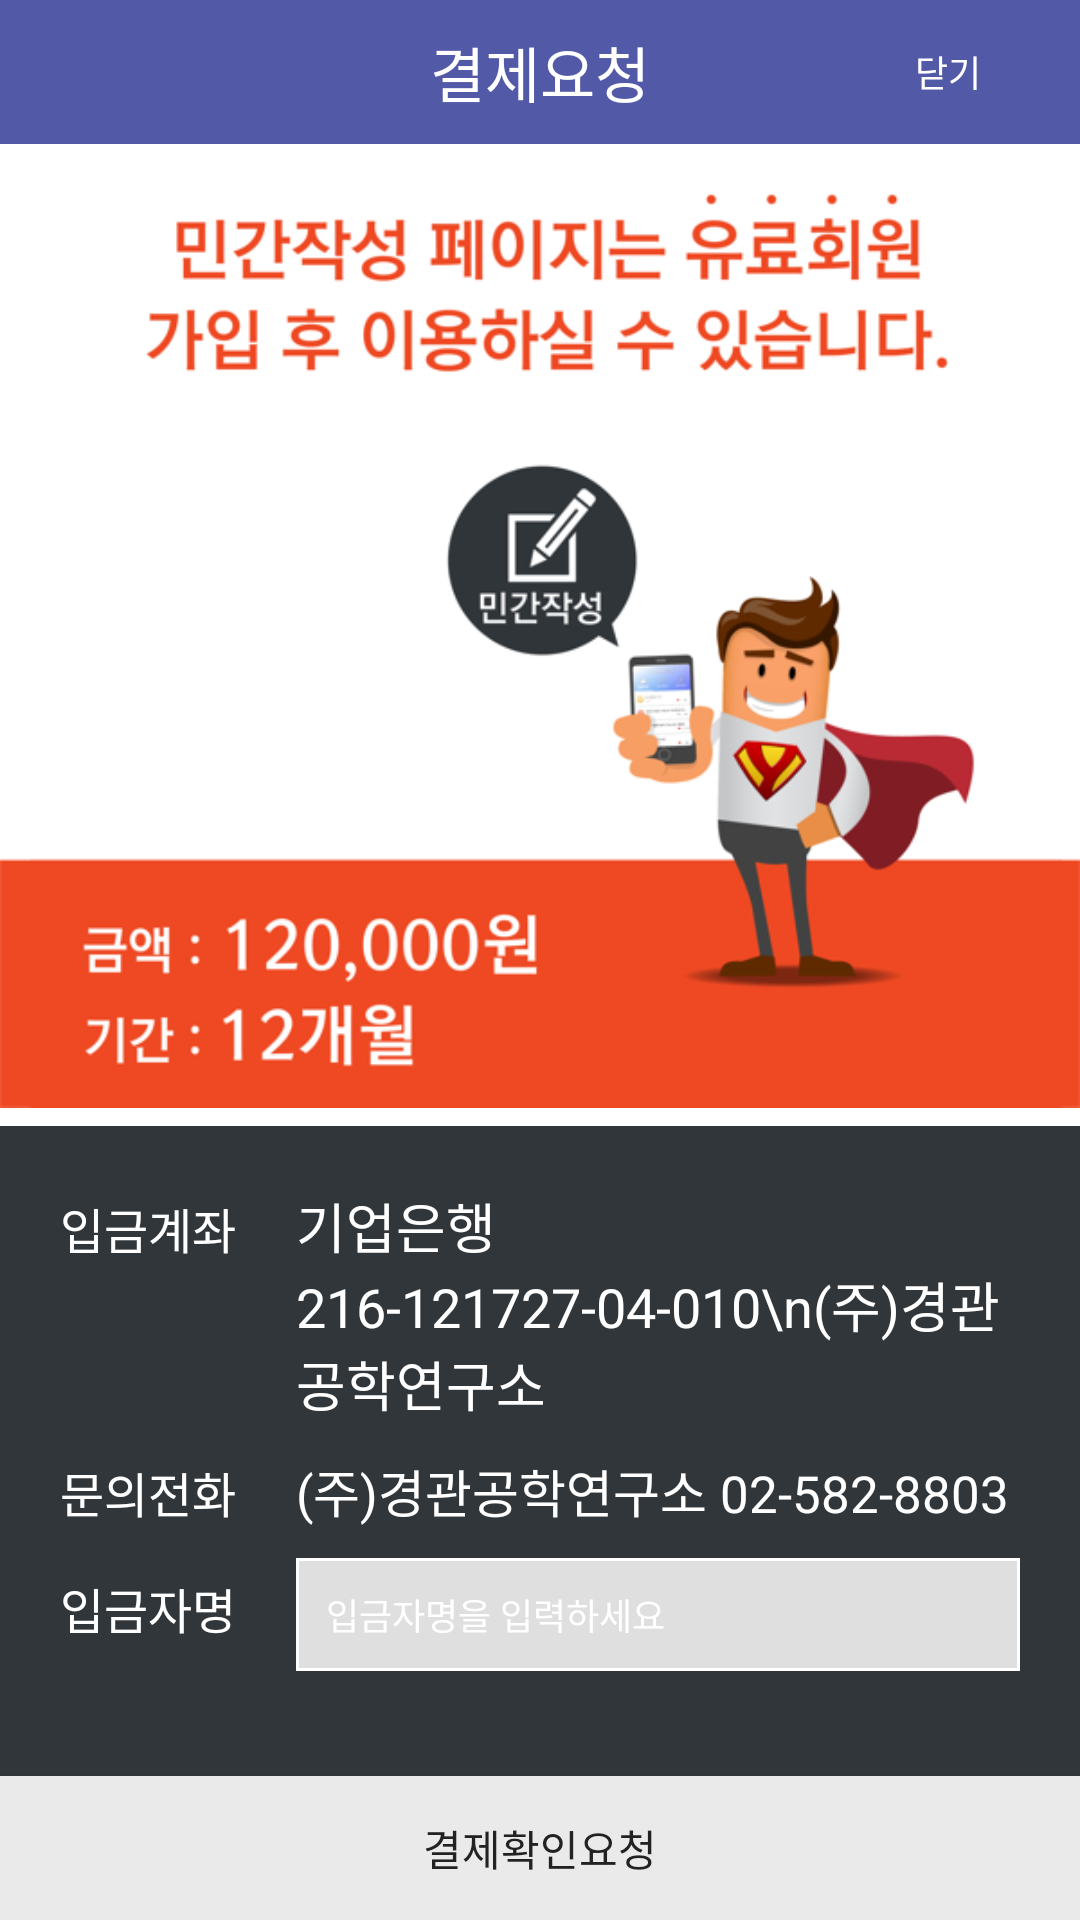

This screen was rendered from an Android layout file. Write that file and the resources it references.
<!-- AndroidManifest.xml: activity theme SimplePurple -->
<!-- res/layout/activity_expire.xml -->
<?xml version="1.0" encoding="utf-8"?>
<RelativeLayout xmlns:android="http://schemas.android.com/apk/res/android"
    android:focusableInTouchMode="true"
    android:layout_width="match_parent"
    android:layout_height="match_parent">

    <FrameLayout
        android:layout_width="match_parent"
        android:layout_height="wrap_content"
        android:background="@color/purple"
        android:id="@+id/frameLayout"
        android:layout_alignParentTop="true"
        android:layout_alignParentLeft="true"
        android:layout_alignParentStart="true">

        <android.support.v7.widget.AppCompatButton
            style="@style/Widget.AppCompat.Button.Borderless"
            android:id="@+id/bt_exit"
            android:layout_gravity="right"
            android:layout_width="wrap_content"
            android:layout_height="wrap_content"
            android:textColor="@color/white"
            android:textSize="@dimen/default_text"
            android:text="닫기"
            />

        <TextView
            android:layout_width="wrap_content"
            android:layout_height="wrap_content"
            android:text="결제요청"
            android:id="@+id/titleText"
            android:layout_gravity="center"
            android:textSize="@dimen/default_text_large"
            android:textColor="@color/white" />

    </FrameLayout>
    <ImageView
        android:src="@drawable/exp"
        android:layout_width="wrap_content"
        android:layout_height="wrap_content"
        android:layout_below="@+id/frameLayout"
        android:layout_above="@+id/linearLayout4" />
    <LinearLayout
        android:orientation="vertical"
        android:layout_width="match_parent"
        android:layout_height="wrap_content"
        android:layout_gravity="bottom"
        android:id="@+id/linearLayout4"
        android:layout_alignParentBottom="true"
        android:layout_alignParentLeft="true"
        android:layout_alignParentStart="true">

        <LinearLayout
            android:layout_width="match_parent"
            android:layout_height="wrap_content"
            android:padding="20dp"
            android:orientation="vertical"
            android:background="@color/colorPrimaryDark">

            <LinearLayout
                android:layout_width="match_parent"
                android:orientation="horizontal"
                android:layout_marginBottom="10dp"
                android:gravity="top"
                android:layout_height="match_parent">
                <TextView
                    android:textColor="@color/white"
                    android:text="입금계좌"
                    android:textSize="16dp"
                    android:layout_width="wrap_content"
                    android:layout_height="wrap_content" />
                <TextView
                    android:textColor="@color/white"
                    android:text="기업은행 216-121727-04-010\n(주)경관공학연구소"
                    android:layout_marginLeft="20dp"
                    android:textIsSelectable="true"
                    android:textSize="18dp"
                    android:layout_width="wrap_content"
                    android:layout_height="wrap_content" />
            </LinearLayout>
            <LinearLayout
                android:layout_width="match_parent"
                android:orientation="horizontal"
                android:layout_marginBottom="10dp"
                android:gravity="top"
                android:layout_height="match_parent">
                <TextView
                    android:textColor="@color/white"
                    android:text="문의전화"
                    android:textSize="16dp"
                    android:layout_width="wrap_content"
                    android:layout_height="wrap_content" />
                <TextView
                    android:textColor="@color/white"
                    android:text="(주)경관공학연구소 02-582-8803"
                    android:layout_marginLeft="20dp"
                    android:textSize="17dp"
                    android:autoLink="phone"
                    android:textColorLink="@color/white"
                    android:layout_width="wrap_content"
                    android:layout_height="wrap_content" />
            </LinearLayout>
            <LinearLayout
                android:layout_width="match_parent"
                android:orientation="horizontal"
                android:gravity="top"
                android:layout_height="match_parent">
                <TextView
                    android:textColor="@color/white"
                    android:text="입금자명"
                    android:textSize="16dp"
                    android:layout_width="wrap_content"
                    android:layout_height="wrap_content" />
                <EditText
                    android:layout_width="match_parent"
                    android:layout_height="wrap_content"
                    android:textColor="@color/monsoon"
                    android:layout_marginLeft="20dp"
                    android:layout_marginBottom="@dimen/default_margin"
                    android:background="@drawable/bg_edittext"
                    android:singleLine="true"
                    android:textSize="@dimen/default_text"
                    android:hint="입금자명을 입력하세요"
                    android:id="@+id/expire_draw" />
            </LinearLayout>

        </LinearLayout>


        <android.support.v7.widget.AppCompatButton
            android:background="@drawable/button_selector_gray"
            android:id="@+id/expr_submit"
            android:layout_width="match_parent"
            android:layout_height="wrap_content"
            android:textColor="@color/jet"
            android:text="결제확인요청"
            android:layout_gravity="center" />

    </LinearLayout>


</RelativeLayout>
<!-- resources referenced by this layout -->
<resources>
  <color name="colorPrimaryDark">#31363A</color>
  <color name="jet">#222222</color>
  <color name="monsoon">#777777</color>
  <color name="purple">#5259A7</color>
  <color name="white">#FFFFFF</color>
  <dimen name="default_margin">15dp</dimen>
  <dimen name="default_text">12dp</dimen>
  <dimen name="default_text_large">20dp</dimen>
  <!-- drawable bg_edittext (drawable) -->
  <?xml version="1.0" encoding="utf-8"?>
  <selector xmlns:android="http://schemas.android.com/apk/res/android">
      <item android:drawable="@drawable/bg_white" android:state_focused="true"/>
      <item android:drawable="@drawable/bg_white" android:state_pressed="true"/>
      <item android:drawable="@drawable/bg_gray"/>
  </selector>
  <!-- drawable button_selector_gray (drawable) -->
  <?xml version="1.0" encoding="utf-8"?>
  <selector xmlns:android="http://schemas.android.com/apk/res/android">
  
      <item android:drawable="@color/buttonPrimary" android:state_selected="true"></item>
      <item android:drawable="@color/buttonPrimary" android:state_pressed="true"></item>
      <item android:drawable="@color/form_bg"></item>
  
  </selector>
  <!-- drawable exp: png bitmap (drawable, 89938 bytes) -->
  <style name="SimplePurple" parent="AppBaseTheme">
          <item name="colorPrimary">@color/colorPrimary</item>
          <item name="colorPrimaryDark">@color/purple</item>
          <item name="colorAccent">@color/jet</item>
          <item name="android:windowBackground">@color/white</item>
          <item name="android:textColorHint">@color/white</item>
          <item name="colorControlNormal">@color/aluminum</item>
          <item name="colorControlActivated">@color/jet</item>
          <item name="colorControlHighlight">@color/aluminum</item>
          <item name="android:textColorPrimary">@android:color/white</item>
          <item name="android:textColor">@color/jet</item>
          <item name="windowActionBar">false</item>
          <item name="windowNoTitle">true</item>
      </style>
  <!-- drawable bg_white (drawable) -->
  <?xml version="1.0" encoding="utf-8"?>
  <shape xmlns:android="http://schemas.android.com/apk/res/android" >
      <solid android:color="@color/pastel" />
      <stroke
          android:width="3dip"
          android:color="#FFFFFF" />
  
      <padding
          android:bottom="10dp"
          android:left="10dp"
          android:right="10dp"
          android:top="10dp" />
  </shape>
  <!-- drawable bg_gray (drawable) -->
  <?xml version="1.0" encoding="utf-8"?>
  <shape xmlns:android="http://schemas.android.com/apk/res/android" >
      <solid android:color="@color/grayline" />
      <stroke
          android:width="1dip"
          android:color="@color/white" />
  
      <padding
          android:bottom="10dp"
          android:left="10dp"
          android:right="10dp"
          android:top="10dp" />
  </shape>
  <color name="buttonPrimary">#787878</color>
  <color name="form_bg">#EAEAEA</color>
  <style name="AppBaseTheme" parent="@style/Theme.AppCompat.Light">
      </style>
  <color name="colorPrimary">#333333</color>
  <color name="aluminum">#999999</color>
  <color name="pastel">#FFDD73</color>
  <color name="grayline">#DFDFDF</color>
</resources>
